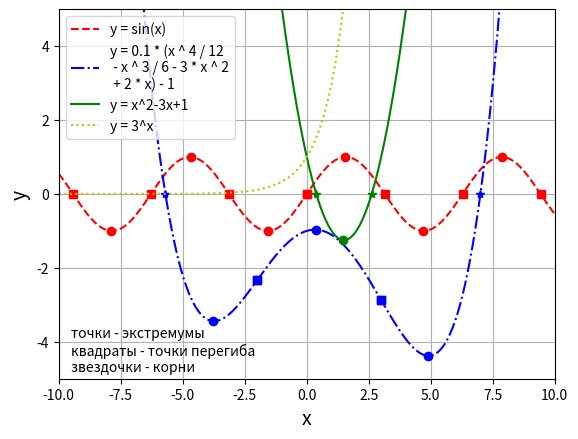

The script that saved this image:
import matplotlib.pyplot as plt
import numpy as np
from scipy.optimize import bisect
import pylab


def func1(x):
    return np.sin(x)


def d_func1(x):
    return - np.sin(x)


def func2(x):
    return 1 / 10 * (x ** 4 / 12 - x ** 3 / 6 - 3 * x ** 2 + 2 * x) - 1


def d_func2(x):
    return 1 / 10 * (x ** 2 - x - 6)


def func3(x):
    return x * x - 3 * x + 1


def d_func3(x):
    return 2


def func4(x):
    return 3 ** x


def d_func4(x):
    return np.log(3) ** 2 * 3 ** x


# Функция нахождения корней
def root(function, a, b, step, mark):
    for i in range(a, b, step):
        try:
            x1 = bisect(function, i, i + 1)
            plt.plot(x1, 0, mark)
        except ValueError:
            pass


# Функция нахождения экстремумов
def extrem(function, x, mark):
    for el in x:
        if function(el) > function(el - 0.1) and function(el) > function(el + 0.1):
            plt.plot(el, function(el), mark)
    for el in x:
        if function(el) < function(el - 0.1) and function(el) < function(el + 0.1):
            plt.plot(el, function(el), mark)

    # minimum = function(-10)
    # for el in x:
    #     if function(el) < minimum:
    #         minimum = function(el)
    # for el in x:
    #     if (abs(function(el) - minimum) <= eps) and (minimum > -5) and (minimum < 5):
    #         plt.plot(el, minimum, mark)


# Функция нахождения точек перегиба
def bend(function, d_function, a, b, step, mark):
    for i in range(a, b, step):
        try:
            x1 = bisect(d_function, i, i + 1)
            plt.plot(x1, function(x1), mark)
        except ValueError:
            pass


x = np.linspace(-10, 10, 200)

plt.plot(x, func1(x), 'r--', label='y = sin(x)')
root(func1, -10, 10, 1, 'r*')
bend(func1, d_func1, -10, 10, 1, 'rs')
extrem(func1, x, 'ro')

plt.plot(x, func2(x), 'b-.', label='y = 0.1 * (x ^ 4 / 12\n - x ^ 3 / 6 - 3 * x ^ 2\n + 2 * x) - 1')
root(func2, -10, 10, 1, 'b*')
bend(func2, d_func2, -10, 10, 1, 'bs')
extrem(func2, x, 'bo')

plt.plot(x, func3(x), 'g', label='y = x^2-3x+1')
root(func3, -10, 10, 1, 'g*')
bend(func3, d_func3, -10, 10, 1, 'gs')
extrem(func3, x, 'go')

plt.plot(x, func4(x), 'y:', label='y = 3^x')
root(func4, -10, 10, 1, 'y*')
bend(func4, d_func4, -10, 10, 1, 'ys')
extrem(func4, x, 'yo')

pylab.text(-9.5, -4.8, "точки - экстремумы\nквадраты - точки перегиба\nзвездочки - корни", fontdict=None)


plt.xlabel('x', fontsize=14)
plt.ylabel('y', fontsize=14)
plt.xlim(-10, 10)
plt.ylim(-5, 5)
plt.legend(loc='upper left')
plt.grid()
plt.show()
